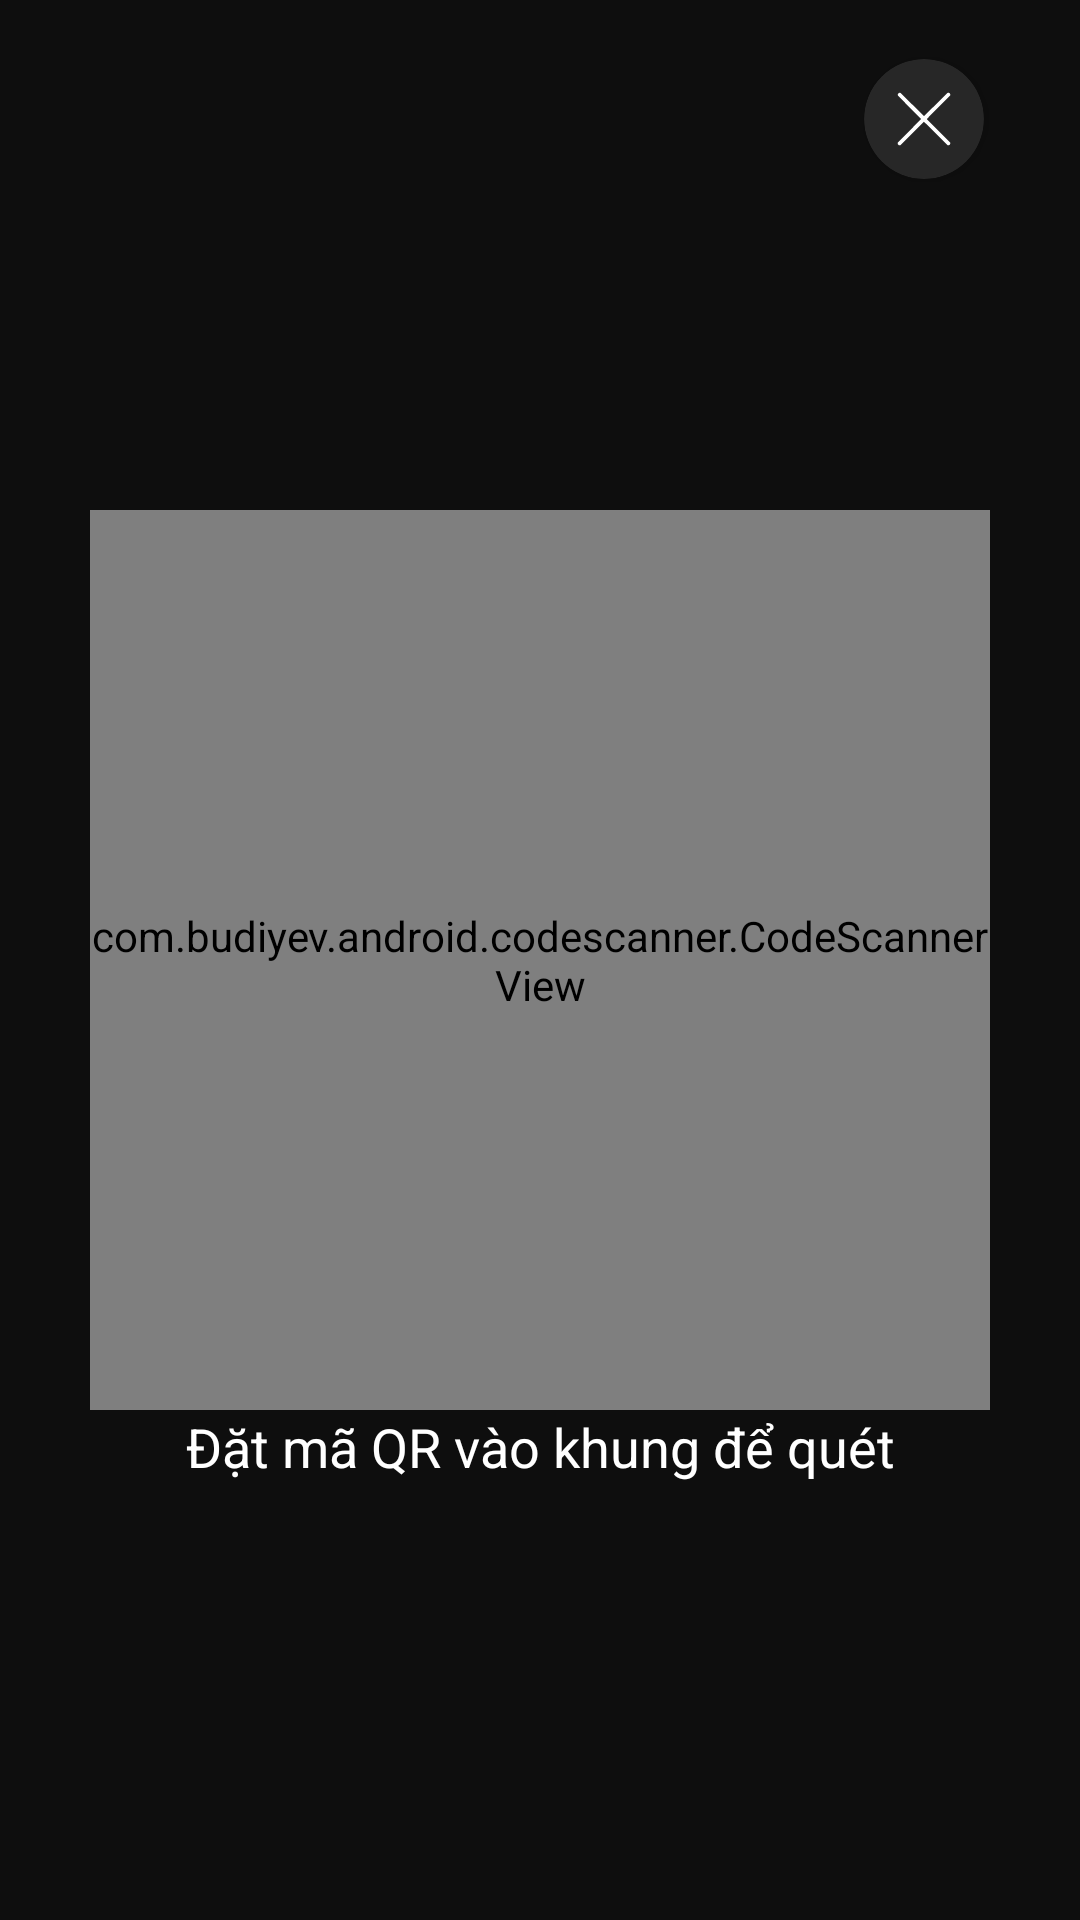

Layout XML and referenced resources for this Android screen:
<!-- AndroidManifest.xml: application theme Theme.Ytemoi -->
<!-- res/layout/activity_scan_qr.xml -->
<?xml version="1.0" encoding="utf-8"?>
<androidx.constraintlayout.widget.ConstraintLayout xmlns:android="http://schemas.android.com/apk/res/android"
    xmlns:app="http://schemas.android.com/apk/res-auto"
    xmlns:tools="http://schemas.android.com/tools"
    android:layout_width="match_parent"
    android:layout_height="match_parent"
    android:background="#0e0e0e"
    tools:context=".view.qr.Activity_Scan_Qr">

    <androidx.cardview.widget.CardView
        android:backgroundTint="#272727"
        android:layout_width="40dp"
        android:layout_height="40dp"
        app:cardCornerRadius="30dp"
        app:layout_constraintBottom_toTopOf="@id/scanner_view"
        app:layout_constraintHorizontal_bias="0.9"
        app:layout_constraintLeft_toLeftOf="parent"
        app:layout_constraintRight_toRightOf="parent"
        app:layout_constraintTop_toTopOf="parent"
        app:layout_constraintVertical_bias="0.15">
        <ImageView
            android:layout_width="20dp"
            android:layout_height="20dp"
            android:src="@drawable/ic_close"
            app:tint="@color/white"
            android:layout_gravity="center"/>

    </androidx.cardview.widget.CardView>
    <com.budiyev.android.codescanner.CodeScannerView
        android:id="@+id/scanner_view"
        android:layout_width="300dp"
        android:layout_height="300dp"
        app:frameAspectRatioHeight="1"
        app:frameAspectRatioWidth="1"
        app:frameColor="@color/blue"
        app:frameCornersRadius="0dp"
        app:frameCornersSize="50dp"
        app:frameSize="1"
        app:frameThickness="2dp"
        app:layout_constraintBottom_toBottomOf="parent"
        app:layout_constraintTop_toTopOf="parent"
        app:layout_constraintLeft_toLeftOf="parent"
        app:layout_constraintRight_toRightOf="parent"
        app:maskColor="#77000000" />
    <TextView
        android:layout_width="wrap_content"
        android:layout_height="wrap_content"
        android:textColor="@color/white"
        android:text="Đặt mã QR vào khung để quét"
        android:textSize="18dp"
        app:layout_constraintTop_toBottomOf="@id/scanner_view"
        app:layout_constraintRight_toRightOf="parent"
        app:layout_constraintLeft_toLeftOf="parent"/>
</androidx.constraintlayout.widget.ConstraintLayout>
<!-- resources referenced by this layout -->
<resources>
  <color name="blue">#0094ff</color>
  <color name="white">#FFFFFFFF</color>
  <!-- drawable ic_close (drawable) -->
  <vector xmlns:android="http://schemas.android.com/apk/res/android"
      android:width="512dp"
      android:height="512dp"
      android:viewportWidth="512"
      android:viewportHeight="512">
    <path
        android:pathData="M462.5,31.5c-0.5,0.2 -2.3,0.6 -4,1 -2.3,0.5 -27.3,24.9 -102.7,100.3l-99.8,99.7 -99.2,-99.2c-75.2,-75.1 -100,-99.3 -102.3,-99.8 -1.6,-0.4 -3.6,-0.9 -4.4,-1.1 -2.7,-0.8 -9.6,1.9 -12.7,5 -4.2,4.2 -5.9,10.2 -4.4,15.8 1,3.9 11.4,14.6 100.3,103.6l99.2,99.2 -99.2,99.3c-54.5,54.5 -99.6,100.2 -100.2,101.4 -0.6,1.2 -1.1,4.6 -1.1,7.5 0,9.7 6.1,15.8 15.8,15.8 2.9,-0 6.3,-0.5 7.5,-1.1 1.2,-0.6 46.9,-45.7 101.5,-100.3l99.2,-99.1 99.3,99.1c54.5,54.6 100.2,99.7 101.4,100.3 1.2,0.6 4.6,1.1 7.6,1.1 6.3,-0 11,-2.6 14,-7.8 2.2,-3.8 2.6,-11.6 0.7,-15.3 -0.7,-1.3 -45.8,-47.1 -100.4,-101.7l-99.1,-99.2 99.1,-99.3c54.6,-54.5 99.7,-100.2 100.3,-101.4 2,-3.9 1.4,-12.6 -1.2,-16.3 -3.2,-4.8 -11.1,-8.7 -15.2,-7.5z"
        android:fillColor="#000000"
        android:strokeColor="#00000000"/>
  </vector>
  <style name="Theme.Ytemoi" parent="Theme.MaterialComponents.DayNight.NoActionBar">
          
          <item name="colorPrimary">#0094ff</item>
          <item name="colorPrimaryVariant">@color/black</item>
          <item name="colorOnPrimary">@color/white</item>
          
          <item name="colorSecondary">#0094ff</item>
          <item name="colorSecondaryVariant">@color/teal_700</item>
          <item name="colorOnSecondary">@color/black</item>
          
          <item name="android:statusBarColor" tools:targetApi="l">?attr/colorPrimaryVariant</item>
          
      </style>
  <color name="black">#FF000000</color>
  <color name="teal_700">#FF018786</color>
</resources>
